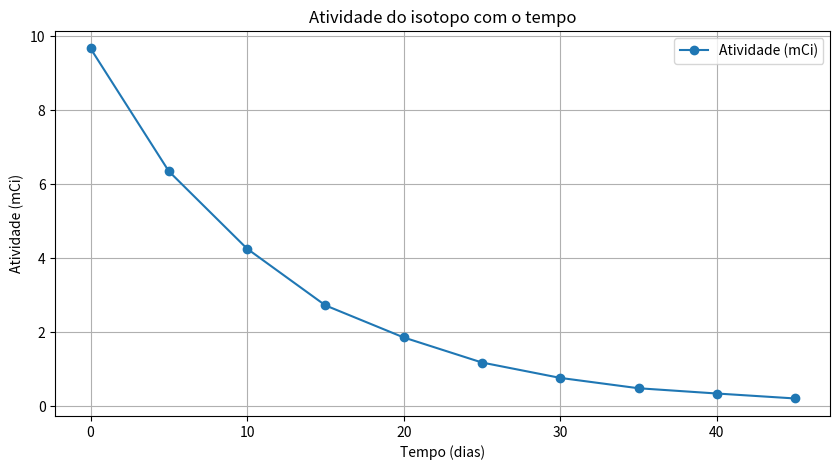
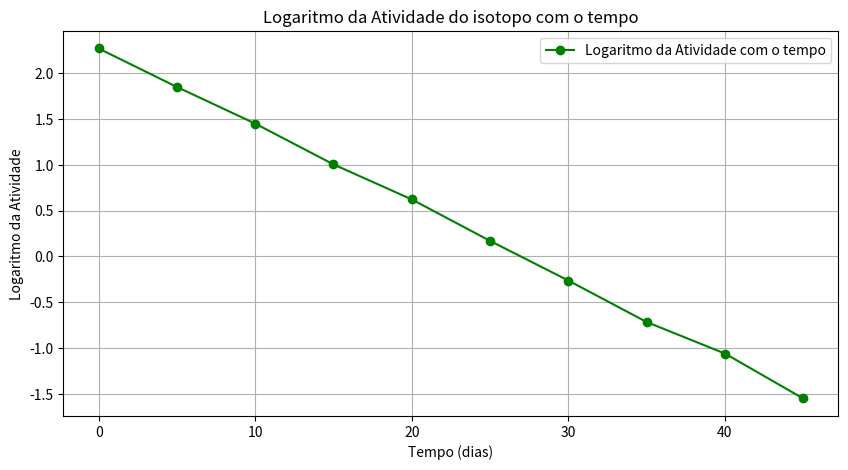
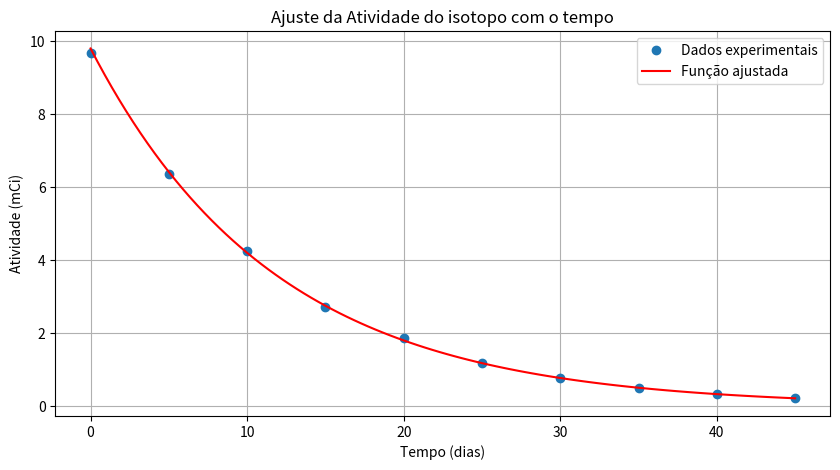

The matplotlib source for these figures, in order:
import numpy as np
import matplotlib.pyplot as plt

tempo = np.arange(0, 50, 5) # 10*5 = 50
atividade = np.array([9.676, 6.355, 4.261, 2.729, 1.862, 1.184, 0.7680, 0.4883, 0.3461, 0.2119]) 

# a)
plt.figure(figsize=(10, 5))
plt.plot(tempo, atividade, 'o-', label='Atividade (mCi)')
plt.xlabel('Tempo (dias)')
plt.ylabel('Atividade (mCi)')
plt.title('Atividade do isotopo com o tempo')
plt.legend()
plt.grid(True)
plt.show()

# b) 
log_atividade = np.log(atividade)

plt.figure(figsize=(10, 5))
plt.plot(tempo, log_atividade, 'o-',color = 'g', label='Logaritmo da Atividade com o tempo')
plt.xlabel('Tempo (dias)')
plt.ylabel('Logaritmo da Atividade')
plt.title('Logaritmo da Atividade do isotopo com o tempo')
plt.legend()
plt.grid(True)  
plt.show()

# c) 
coef = np.polyfit(tempo, log_atividade, 1)
a, b = coef

A0 = np.exp(b) # valor inicial

def atividade_func(t):
    return A0 * np.exp(a * t)

# constantes
print(f"Taxa de decaimento radioativo = {a}")
print(f"Atividade inicial = {A0}")

metade = -np.log(2) / a
print(f"A semivida do isótopo é: {metade:.2f} dias")

tempo_ajustado = np.linspace(0, 45, 100)
atividade_ajustada = atividade_func(tempo_ajustado)

plt.figure(figsize=(10, 5))
plt.plot(tempo, atividade, 'o', label='Dados experimentais')
plt.plot(tempo_ajustado, atividade_ajustada, '-', color = 'r', label='Função ajustada')
plt.xlabel('Tempo (dias)')
plt.ylabel('Atividade (mCi)')
plt.title('Ajuste da Atividade do isotopo com o tempo')
plt.legend()
plt.grid(True)
plt.show()